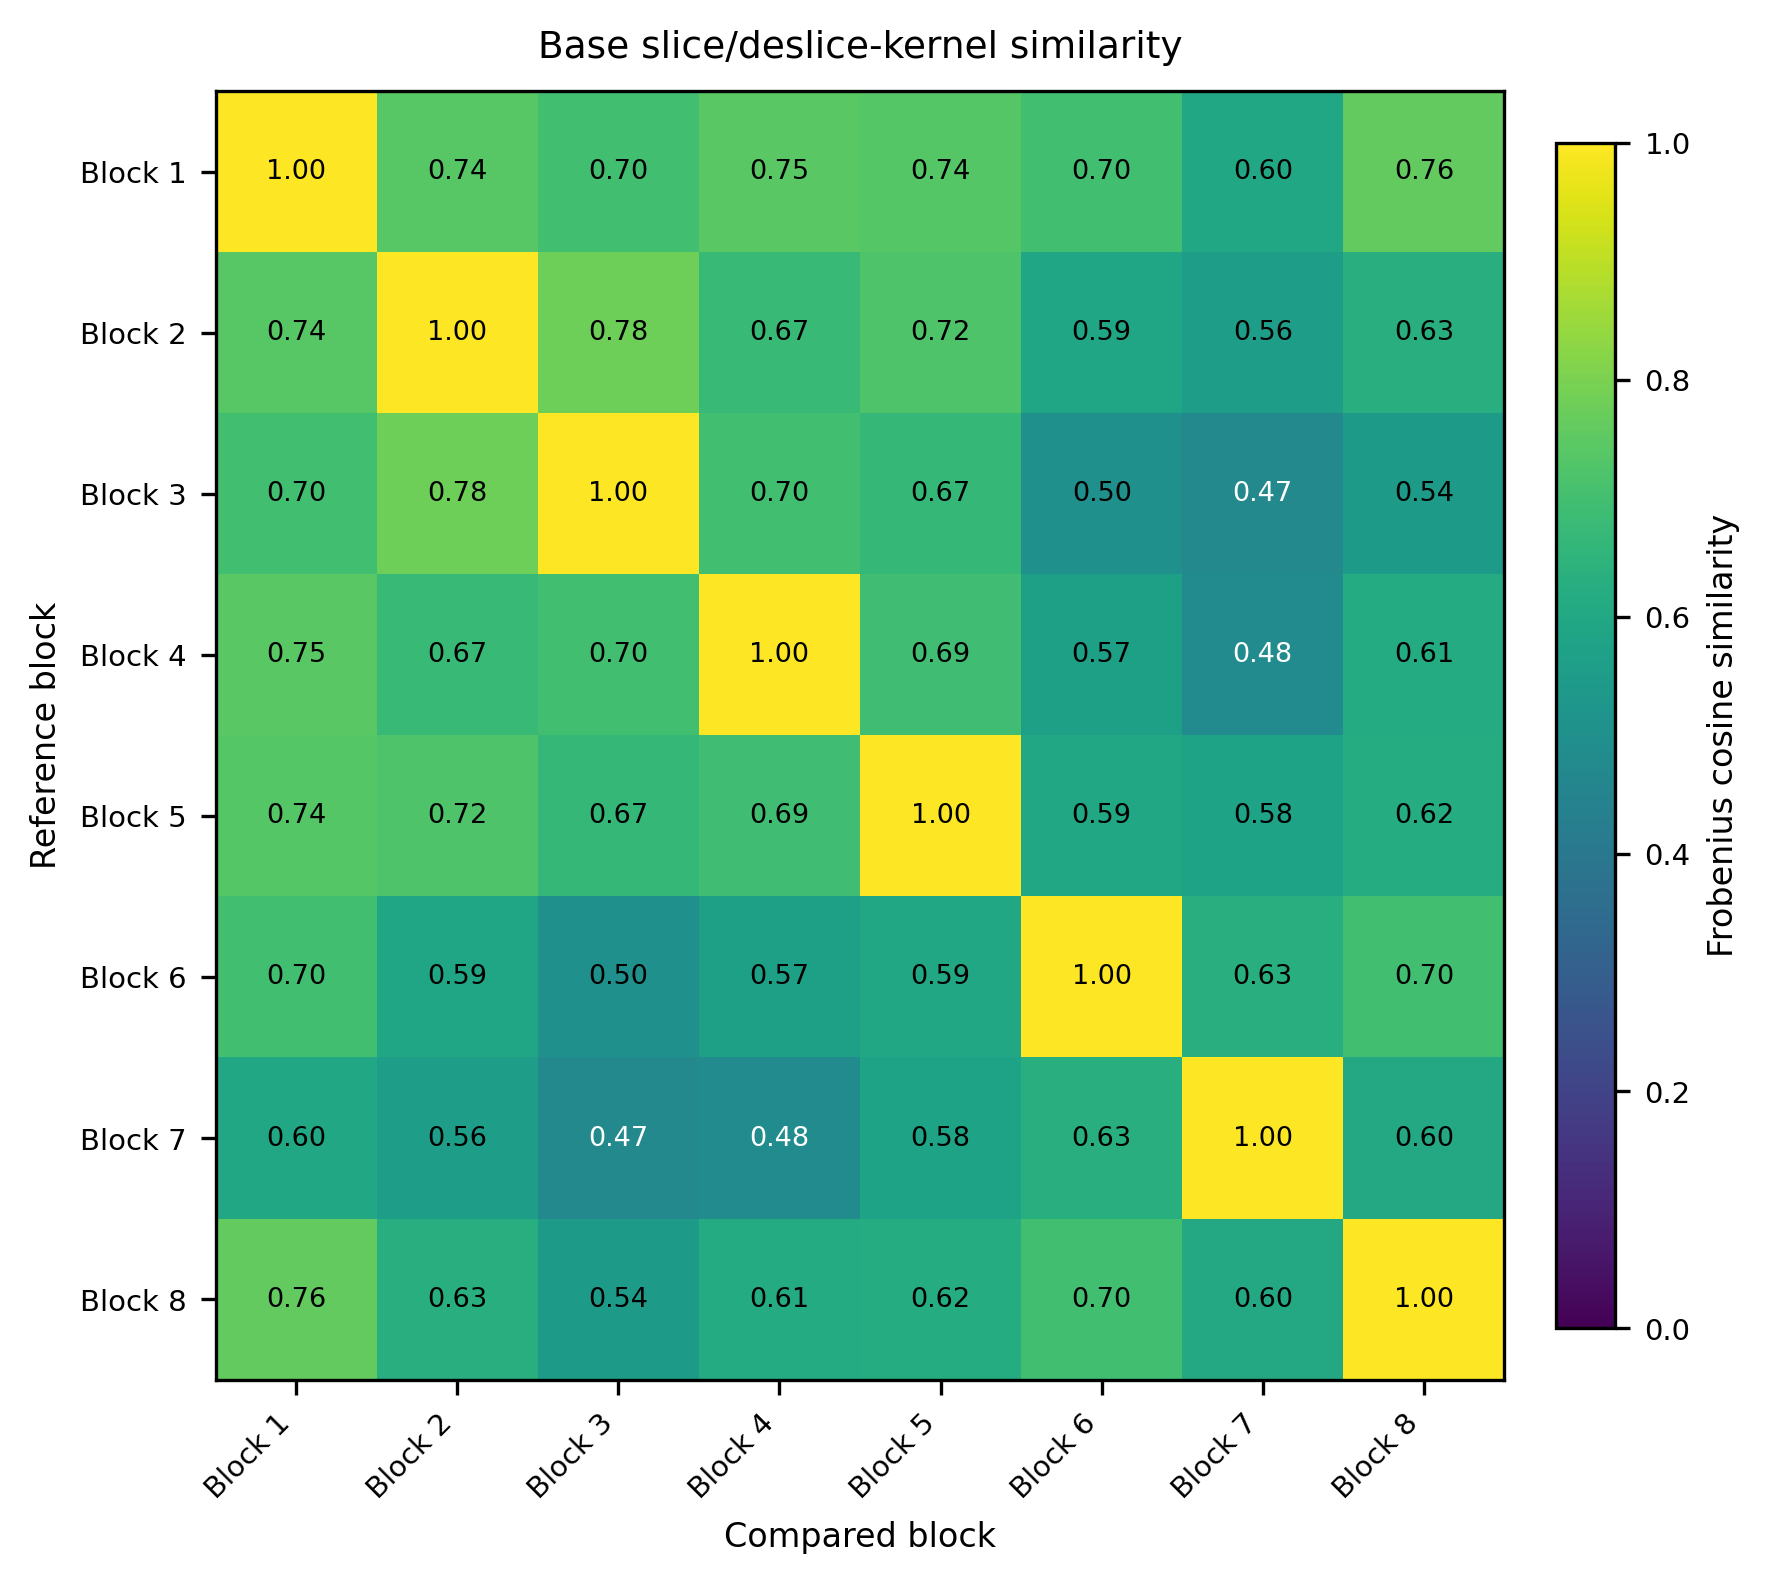

The data file committed next to this chart (first rows):
, Block 1, Block 2, Block 3, Block 4, Block 5, Block 6, Block 7, Block 8
Block 1, 1, 0.7386, 0.6986, 0.7457, 0.7355, 0.6969, 0.5968, 0.7597
Block 2, 0.7386, 1, 0.7776, 0.6746, 0.7234, 0.592, 0.5561, 0.626
Block 3, 0.6986, 0.7776, 1, 0.6971, 0.6676, 0.5017, 0.4721, 0.5441
Block 4, 0.7457, 0.6746, 0.6971, 1, 0.6925, 0.5697, 0.4831, 0.6142
Block 5, 0.7355, 0.7234, 0.6676, 0.6925, 1, 0.5943, 0.5811, 0.6186
Block 6, 0.6969, 0.592, 0.5017, 0.5697, 0.5943, 1, 0.6292, 0.697
Block 7, 0.5968, 0.5561, 0.4721, 0.4831, 0.5811, 0.6292, 1, 0.6045
Block 8, 0.7597, 0.626, 0.5441, 0.6142, 0.6186, 0.697, 0.6045, 1
